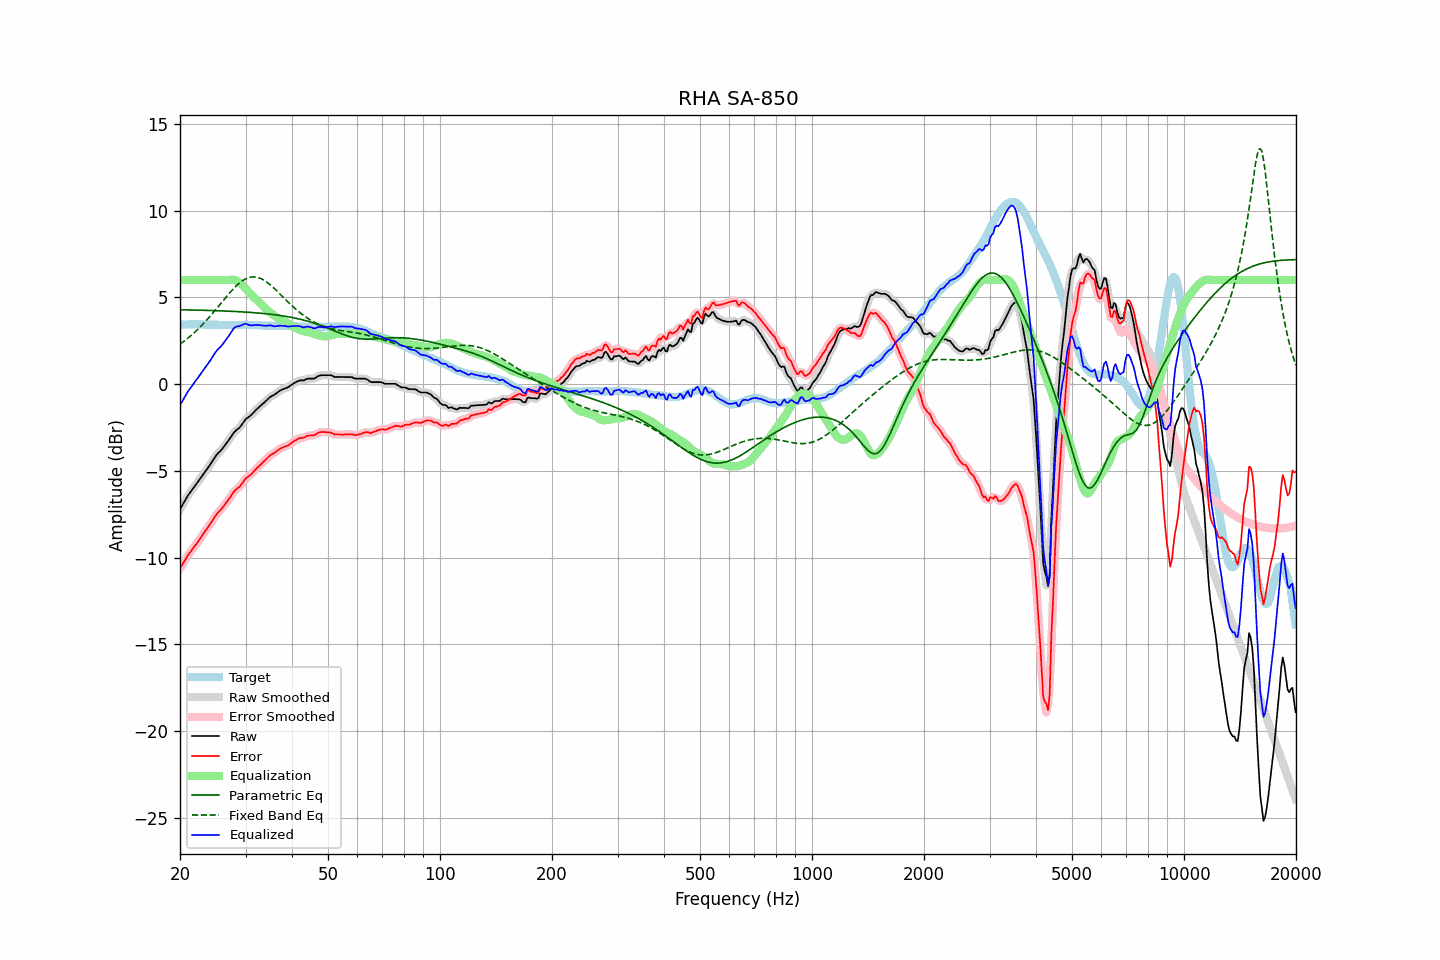

The file beside this chart, header and first rows:
frequency, raw, error, smoothed, error_smoothed, equalization, parametric_eq, fixed_band_eq, equalized_raw, equalized_smoothed, target
20.00, -7.21, -10.63, -7.22, -10.63, 6.00, 4.29, 2.30, -1.21, -1.22, 3.42
20.20, -7.05, -10.48, -7.05, -10.48, 6.00, 4.29, 2.37, -1.05, -1.05, 3.43
20.40, -6.89, -10.33, -6.89, -10.32, 6.00, 4.29, 2.44, -0.89, -0.89, 3.44
20.61, -6.74, -10.17, -6.73, -10.17, 6.00, 4.28, 2.51, -0.74, -0.73, 3.43
20.81, -6.57, -10.02, -6.57, -10.01, 6.00, 4.28, 2.58, -0.57, -0.57, 3.44
21.02, -6.41, -9.86, -6.42, -9.87, 6.00, 4.28, 2.66, -0.41, -0.42, 3.44
21.23, -6.28, -9.74, -6.28, -9.74, 6.00, 4.28, 2.74, -0.28, -0.28, 3.45
21.44, -6.16, -9.62, -6.16, -9.61, 6.00, 4.28, 2.82, -0.16, -0.16, 3.45
21.66, -6.03, -9.49, -6.03, -9.49, 6.00, 4.27, 2.90, -0.03, -0.03, 3.45
21.87, -5.90, -9.35, -5.91, -9.36, 6.00, 4.27, 2.98, 0.10, 0.09, 3.45
22.09, -5.78, -9.24, -5.78, -9.24, 6.00, 4.27, 3.07, 0.22, 0.22, 3.46
22.31, -5.65, -9.11, -5.65, -9.11, 6.00, 4.27, 3.16, 0.35, 0.35, 3.46
22.54, -5.53, -8.98, -5.52, -8.98, 6.00, 4.27, 3.25, 0.47, 0.48, 3.45
22.76, -5.39, -8.83, -5.39, -8.84, 6.00, 4.26, 3.34, 0.61, 0.61, 3.44
22.99, -5.26, -8.70, -5.26, -8.70, 6.00, 4.26, 3.44, 0.74, 0.74, 3.44
23.22, -5.13, -8.57, -5.13, -8.57, 6.00, 4.26, 3.53, 0.87, 0.87, 3.44
23.45, -5.00, -8.43, -5.01, -8.44, 6.00, 4.26, 3.63, 1.00, 0.99, 3.43
23.69, -4.89, -8.31, -4.88, -8.31, 6.00, 4.25, 3.74, 1.11, 1.12, 3.43
23.92, -4.75, -8.18, -4.75, -8.18, 6.00, 4.25, 3.84, 1.25, 1.25, 3.43
24.16, -4.61, -8.04, -4.61, -8.04, 6.00, 4.25, 3.95, 1.39, 1.39, 3.43
24.40, -4.46, -7.89, -4.46, -7.89, 6.00, 4.24, 4.05, 1.54, 1.54, 3.43
24.65, -4.32, -7.75, -4.32, -7.74, 6.00, 4.24, 4.16, 1.68, 1.68, 3.43
24.89, -4.17, -7.60, -4.18, -7.60, 6.00, 4.24, 4.27, 1.83, 1.82, 3.43
25.14, -4.05, -7.48, -4.06, -7.48, 6.00, 4.23, 4.38, 1.95, 1.94, 3.43
25.39, -3.95, -7.37, -3.95, -7.37, 6.00, 4.23, 4.50, 2.05, 2.05, 3.42
25.65, -3.86, -7.28, -3.86, -7.27, 6.00, 4.23, 4.61, 2.14, 2.14, 3.41
25.91, -3.77, -7.18, -3.76, -7.17, 6.00, 4.22, 4.72, 2.23, 2.24, 3.41
26.16, -3.64, -7.05, -3.65, -7.06, 6.00, 4.22, 4.83, 2.36, 2.35, 3.41
26.43, -3.53, -6.94, -3.52, -6.94, 6.00, 4.22, 4.95, 2.47, 2.48, 3.41
26.69, -3.39, -6.81, -3.40, -6.81, 6.00, 4.21, 5.06, 2.61, 2.60, 3.41
26.96, -3.27, -6.69, -3.27, -6.68, 6.01, 4.21, 5.17, 2.73, 2.73, 3.41
27.23, -3.14, -6.56, -3.14, -6.55, 6.01, 4.20, 5.27, 2.87, 2.88, 3.41
27.50, -3.00, -6.41, -3.00, -6.41, 6.02, 4.20, 5.38, 3.02, 3.02, 3.41
27.77, -2.86, -6.27, -2.87, -6.28, 6.02, 4.20, 5.48, 3.16, 3.15, 3.41
28.05, -2.74, -6.15, -2.75, -6.16, 6.01, 4.19, 5.58, 3.26, 3.25, 3.41
28.33, -2.66, -6.07, -2.66, -6.07, 5.97, 4.19, 5.67, 3.31, 3.31, 3.41
28.62, -2.58, -5.99, -2.59, -5.99, 5.92, 4.18, 5.75, 3.34, 3.34, 3.41
28.90, -2.51, -5.93, -2.50, -5.91, 5.86, 4.18, 5.83, 3.35, 3.36, 3.41
29.19, -2.39, -5.81, -2.39, -5.80, 5.78, 4.17, 5.91, 3.39, 3.39, 3.41
29.48, -2.26, -5.67, -2.26, -5.68, 5.69, 4.17, 5.97, 3.43, 3.43, 3.41
29.78, -2.12, -5.55, -2.13, -5.55, 5.59, 4.16, 6.03, 3.47, 3.46, 3.42
30.08, -2.01, -5.43, -2.02, -5.44, 5.49, 4.15, 6.08, 3.49, 3.47, 3.42
30.38, -1.94, -5.36, -1.94, -5.36, 5.39, 4.15, 6.12, 3.44, 3.45, 3.42
30.68, -1.87, -5.29, -1.87, -5.29, 5.29, 4.14, 6.15, 3.41, 3.41, 3.42
30.99, -1.80, -5.22, -1.80, -5.22, 5.19, 4.14, 6.17, 3.39, 3.39, 3.42
31.30, -1.71, -5.13, -1.71, -5.13, 5.10, 4.13, 6.18, 3.39, 3.39, 3.41
31.61, -1.61, -5.03, -1.61, -5.03, 5.02, 4.12, 6.19, 3.40, 3.40, 3.41
31.93, -1.51, -4.93, -1.52, -4.93, 4.93, 4.11, 6.18, 3.42, 3.41, 3.41
32.24, -1.42, -4.82, -1.43, -4.83, 4.84, 4.11, 6.16, 3.42, 3.41, 3.40
32.57, -1.34, -4.74, -1.34, -4.74, 4.75, 4.10, 6.13, 3.40, 3.41, 3.40
32.89, -1.25, -4.65, -1.26, -4.65, 4.65, 4.09, 6.10, 3.40, 3.39, 3.40
33.22, -1.17, -4.56, -1.17, -4.56, 4.55, 4.08, 6.06, 3.38, 3.38, 3.39
33.55, -1.09, -4.48, -1.09, -4.47, 4.46, 4.07, 6.01, 3.37, 3.37, 3.38
33.89, -1.01, -4.39, -1.01, -4.38, 4.38, 4.06, 5.95, 3.36, 3.37, 3.37
34.23, -0.92, -4.29, -0.92, -4.29, 4.29, 4.05, 5.88, 3.37, 3.37, 3.37
34.57, -0.83, -4.20, -0.83, -4.20, 4.21, 4.04, 5.81, 3.38, 3.38, 3.37
34.92, -0.74, -4.11, -0.76, -4.12, 4.14, 4.03, 5.74, 3.39, 3.38, 3.37
35.27, -0.69, -4.06, -0.69, -4.06, 4.06, 4.02, 5.66, 3.37, 3.37, 3.36
35.62, -0.64, -4.00, -0.64, -4.00, 3.99, 4.01, 5.58, 3.35, 3.35, 3.36
35.97, -0.59, -3.95, -0.59, -3.95, 3.93, 4.00, 5.49, 3.33, 3.34, 3.36
... 635 more rows
